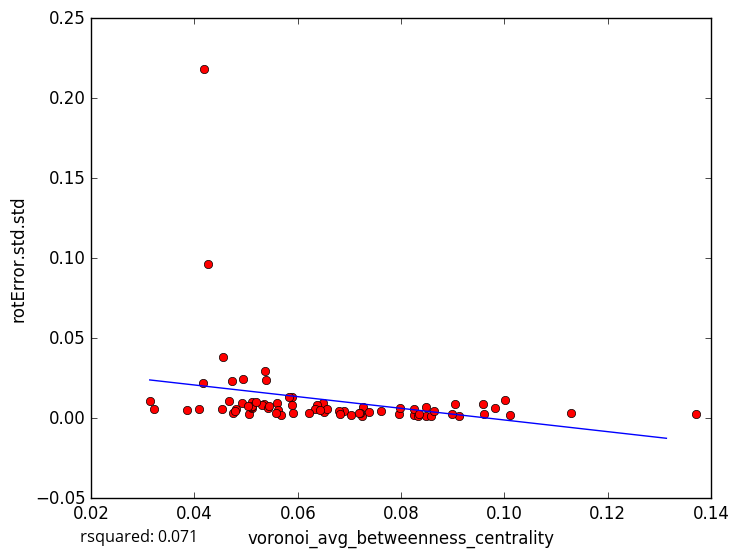

The data file committed next to this chart (first rows):
voronoi_avg_betweenness_centrality, rotError.std.std
0.03213, 0.005687
0.04194, 0.2184
0.04531, 0.005809
0.05064, 0.002382
0.06886, 0.004438
0.0825, 0.002212
0.09124, 0.001249
0.05122, 0.006708
0.03855, 0.005264
0.05337, 0.009132
0.08477, 0.001098
0.101, 0.00182
0.1001, 0.01158
0.09605, 0.002426
0.09591, 0.008818
0.08569, 0.001552
0.08332, 0.001336
0.1129, 0.003303
0.06799, 0.004278
0.04677, 0.01082
0.05592, 0.009397
0.06824, 0.00241
0.05364, 0.02962
0.05382, 0.0239
0.04254, 0.0967
0.04156, 0.02203
0.05102, 0.006932
0.07266, 0.007196
0.08485, 0.007297
0.06496, 0.009281
0.07238, 0.001463
0.04747, 0.003452
0.04727, 0.02352
0.07619, 0.004315
0.03134, 0.01092
0.04549, 0.03846
0.05114, 0.01016
0.04796, 0.006049
0.08985, 0.002372
0.05607, 0.005333
0.05306, 0.007988
0.08642, 0.004806
0.04919, 0.009313
0.07372, 0.003585
0.09052, 0.009075
0.07022, 0.001979
0.05107, 0.007527
0.04942, 0.02452
0.05897, 0.01316
0.06375, 0.008169
0.06324, 0.005962
0.04783, 0.004685
0.07963, 0.002904
0.05416, 0.006647
0.08242, 0.005937
0.06225, 0.003169
0.06507, 0.004085
0.05035, 0.00741
0.07206, 0.003583
0.08337, 0.002956
... 18 more rows
